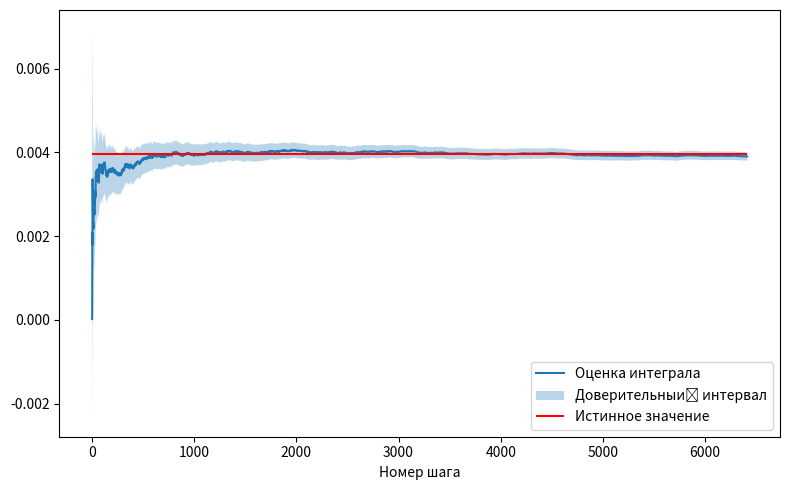

The matplotlib source for this figure: (Note: this script raises an exception after producing the figure.)
import matplotlib.pyplot as plt
import numpy as np
from scipy.integrate import quad
from scipy.stats import norm

alpha = 3
beta = 7


def f(x: np.ndarray) -> float:
    global alpha, beta
    return x ** (alpha - 1) * (1 - x) ** (beta - 1)


def estimate_integral(
    f: callable, a: float, b: float, confidence: float = 0.9, tol: float = 1e-3
):
    """
    Estimate an integral using Monte Carlo integration.

    Parameters
    ----------
    f : callable
        The function to integrate.
    a : float
        The lower bound of the integral.
    b : float
        The upper bound of the integral.
    confidence : float, optional
        The desired confidence level of the estimate.
        Must be in the range [0, 1).
    tol : float, optional
        The desired tolerance of the estimate.

    Returns
    -------
    estimate : float
        The estimated integral.
    """

    volume = b - a
    q = norm.ppf((1 + confidence) / 2)
    print(q)
    integral = quad(f, a, b)[0]

    mean_estimate = 0
    variance_estimate = 0
    n = 1
    estimates = []
    errors = []
    error = float("inf")
    while error > tol or n < 100:
        x = np.random.uniform(a, b)
        mean_estimate_next = mean_estimate + (f(x) - mean_estimate) / (n + 1)
        variance_estimate = (1 - 1 / n) * variance_estimate + (n + 1) * (
            mean_estimate_next - mean_estimate
        ) ** 2
        mean_estimate = mean_estimate_next
        estimate = volume * mean_estimate
        error = q * volume * np.sqrt(variance_estimate / n)
        estimates.append(estimate)
        errors.append(error)
        n += 1
    print(variance_estimate)
    estimates = np.asarray(estimates)
    errors = np.asarray(errors)
    fig, ax = plt.subplots(figsize=(8, 5))
    ax.plot(range(1, n), estimates, label="Оценка интеграла")
    ax.fill_between(
        range(1, n),
        estimates + errors,
        estimates - errors,
        alpha=0.3,
        label="Доверительный интервал",
    )
    ax.hlines(integral, 1, n, color="red", label="Истинное значение")
    # plt.xscale("log")
    # plt.yscale("log")
    plt.xlabel("Номер шага")
    plt.legend(loc="lower right")
    plt.tight_layout()
    plt.show()
    fig.savefig("./src/int_run.png", bbox_inches="tight")


if __name__ == "__main__":
    estimate_integral(f, 0, 1, confidence=0.95, tol=1e-4)
